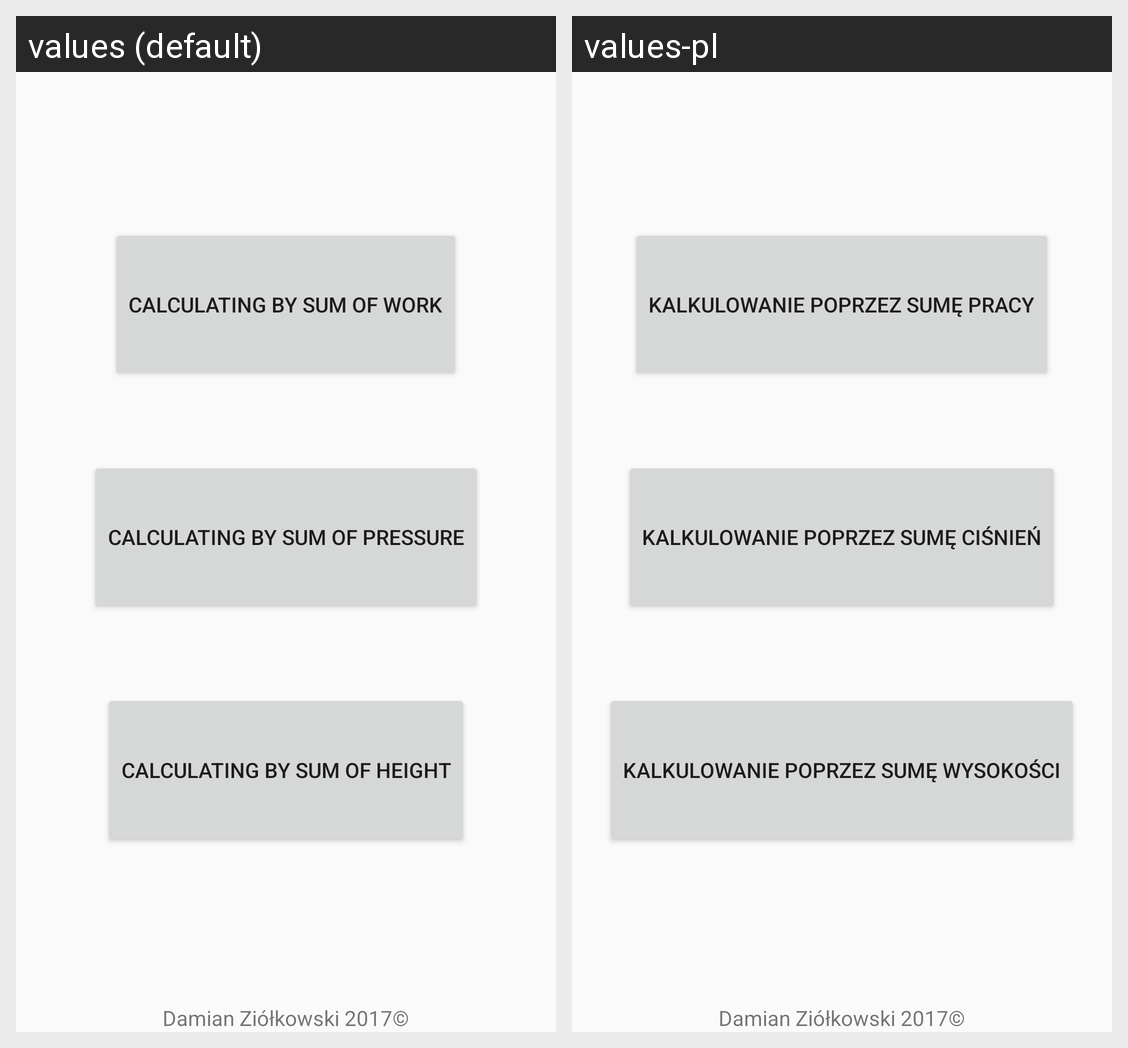

The Android screen above is rendered under two locales of the same app. Produce the string resources it draws, with the default and per-locale values.
Android screen res/layout/perfect_fluids_bernoullis_equation_menu.xml rendered under 2 locales, left to right: values (default), values-pl. Device: Nexus 5 (rendered at 1080×1920; each locale shown at half size, 540×960, under a caption strip naming it); theme AppTheme.
Strings drawn on this screen, with the default value and each locale's value (text and hints the layout hard-codes, and strings that could not be matched under every locale, appear in the picture but are not listed):

by_sum_of_work_calculator
  values: Calculating by sum of work
  values-pl: Kalkulowanie poprzez sumę pracy

by_sum_of_pressure_calculator
  values: Calculating by sum of pressure
  values-pl: Kalkulowanie poprzez sumę ciśnień

by_sum_of_height_calculator
  values: Calculating by sum of height
  values-pl: Kalkulowanie poprzez sumę wysokości
